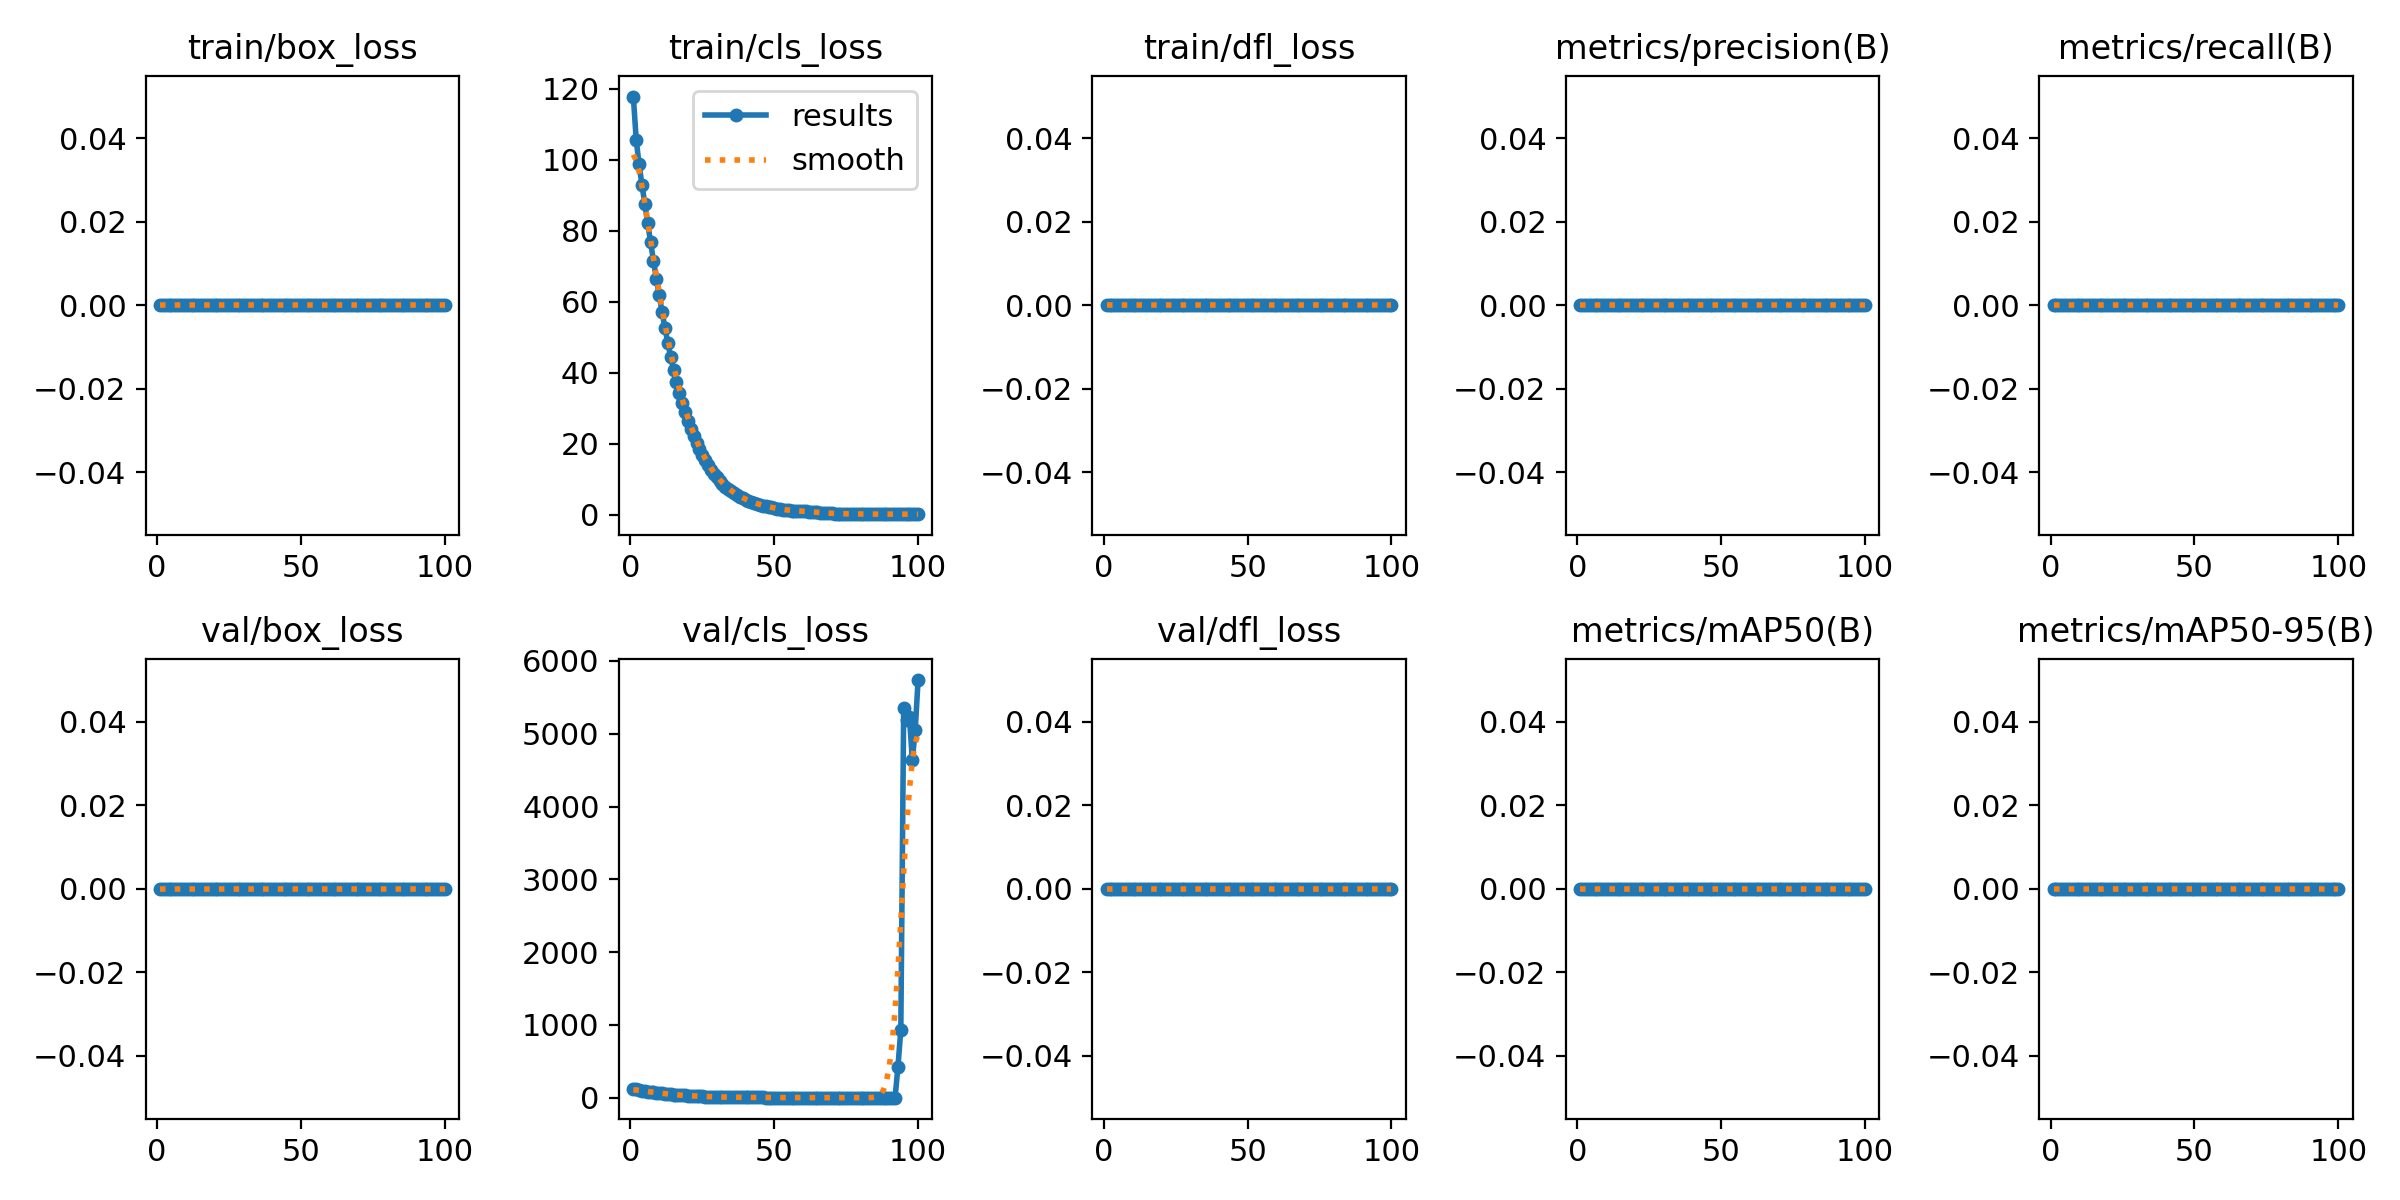

The data file committed next to this chart (first rows):
epoch, time, train/box_loss, train/cls_loss, train/dfl_loss, metrics/precision(B), metrics/recall(B), metrics/mAP50(B), metrics/mAP50-95(B), val/box_loss, val/cls_loss, val/dfl_loss, lr/pg0, lr/pg1, lr/pg2
1, 76.92, 0, 117.8, 0, 0, 0, 0, 0, 0, 125.1, 0, 0.0001666, 0.0001666, 0.0001666
2, 144.4, 0, 105.6, 0, 0, 0, 0, 0, 0, 120.5, 0, 0.0003381, 0.0003381, 0.0003381
3, 210.7, 0, 98.61, 0, 0, 0, 0, 0, 0, 102, 0, 0.0005062, 0.0005062, 0.0005062
4, 276.5, 0, 92.89, 0, 0, 0, 0, 0, 0, 91.61, 0, 0.0006709, 0.0006709, 0.0006709
5, 342.3, 0, 87.52, 0, 0, 0, 0, 0, 0, 85.93, 0, 0.0008, 0.0008, 0.0008
6, 409.8, 0, 82.02, 0, 0, 0, 0, 0, 0, 84.19, 0, 0.0007918, 0.0007918, 0.0007918
7, 475.8, 0, 76.71, 0, 0, 0, 0, 0, 0, 78.74, 0, 0.0007835, 0.0007835, 0.0007835
8, 545.4, 0, 71.56, 0, 0, 0, 0, 0, 0, 73.95, 0, 0.0007753, 0.0007753, 0.0007753
9, 609.7, 0, 66.49, 0, 0, 0, 0, 0, 0, 68.69, 0, 0.000767, 0.000767, 0.000767
10, 674, 0, 61.73, 0, 0, 0, 0, 0, 0, 65.17, 0, 0.0007588, 0.0007588, 0.0007588
11, 737.9, 0, 57.08, 0, 0, 0, 0, 0, 0, 58.63, 0, 0.0007505, 0.0007505, 0.0007505
12, 802, 0, 52.6, 0, 0, 0, 0, 0, 0, 54.14, 0, 0.0007423, 0.0007423, 0.0007423
13, 866.2, 0, 48.38, 0, 0, 0, 0, 0, 0, 50.35, 0, 0.000734, 0.000734, 0.000734
14, 930.4, 0, 44.43, 0, 0, 0, 0, 0, 0, 46.85, 0, 0.0007258, 0.0007258, 0.0007258
15, 994.4, 0, 40.76, 0, 0, 0, 0, 0, 0, 40.7, 0, 0.0007175, 0.0007175, 0.0007175
16, 1059, 0, 37.39, 0, 0, 0, 0, 0, 0, 37.1, 0, 0.0007093, 0.0007093, 0.0007093
17, 1123, 0, 34.3, 0, 0, 0, 0, 0, 0, 36.03, 0, 0.0007011, 0.0007011, 0.0007011
18, 1186, 0, 31.47, 0, 0, 0, 0, 0, 0, 32.87, 0, 0.0006928, 0.0006928, 0.0006928
19, 1250, 0, 28.85, 0, 0, 0, 0, 0, 0, 30.18, 0, 0.0006846, 0.0006846, 0.0006846
20, 1315, 0, 26.45, 0, 0, 0, 0, 0, 0, 27.4, 0, 0.0006763, 0.0006763, 0.0006763
21, 1379, 0, 24.22, 0, 0, 0, 0, 0, 0, 26.22, 0, 0.0006681, 0.0006681, 0.0006681
22, 1443, 0, 22.11, 0, 0, 0, 0, 0, 0, 24.13, 0, 0.0006598, 0.0006598, 0.0006598
23, 1507, 0, 20.16, 0, 0, 0, 0, 0, 0, 21.82, 0, 0.0006516, 0.0006516, 0.0006516
24, 1571, 0, 18.37, 0, 0, 0, 0, 0, 0, 19.27, 0, 0.0006433, 0.0006433, 0.0006433
25, 1645, 0, 16.73, 0, 0, 0, 0, 0, 0, 17.2, 0, 0.0006351, 0.0006351, 0.0006351
26, 1709, 0, 15.26, 0, 0, 0, 0, 0, 0, 16.24, 0, 0.0006268, 0.0006268, 0.0006268
27, 1774, 0, 13.89, 0, 0, 0, 0, 0, 0, 14.87, 0, 0.0006186, 0.0006186, 0.0006186
28, 1838, 0, 12.63, 0, 0, 0, 0, 0, 0, 13.05, 0, 0.0006103, 0.0006103, 0.0006103
29, 1902, 0, 11.49, 0, 0, 0, 0, 0, 0, 12.27, 0, 0.0006021, 0.0006021, 0.0006021
30, 1966, 0, 10.47, 0, 0, 0, 0, 0, 0, 10.99, 0, 0.0005938, 0.0005938, 0.0005938
31, 2030, 0, 9.522, 0, 0, 0, 0, 0, 0, 10.26, 0, 0.0005856, 0.0005856, 0.0005856
32, 2094, 0, 8.663, 0, 0, 0, 0, 0, 0, 9.252, 0, 0.0005774, 0.0005774, 0.0005774
33, 2158, 0, 7.89, 0, 0, 0, 0, 0, 0, 8.343, 0, 0.0005691, 0.0005691, 0.0005691
34, 2222, 0, 7.178, 0, 0, 0, 0, 0, 0, 7.593, 0, 0.0005609, 0.0005609, 0.0005609
35, 2286, 0, 6.551, 0, 0, 0, 0, 0, 0, 6.939, 0, 0.0005526, 0.0005526, 0.0005526
36, 2350, 0, 5.99, 0, 0, 0, 0, 0, 0, 6.297, 0, 0.0005444, 0.0005444, 0.0005444
37, 2414, 0, 5.486, 0, 0, 0, 0, 0, 0, 5.672, 0, 0.0005361, 0.0005361, 0.0005361
38, 2478, 0, 5.026, 0, 0, 0, 0, 0, 0, 5.339, 0, 0.0005279, 0.0005279, 0.0005279
39, 2542, 0, 4.613, 0, 0, 0, 0, 0, 0, 4.851, 0, 0.0005196, 0.0005196, 0.0005196
40, 2607, 0, 4.224, 0, 0, 0, 0, 0, 0, 4.607, 0, 0.0005114, 0.0005114, 0.0005114
41, 2670, 0, 3.877, 0, 0, 0, 0, 0, 0, 4.172, 0, 0.0005031, 0.0005031, 0.0005031
42, 2735, 0, 3.556, 0, 0, 0, 0, 0, 0, 3.719, 0, 0.0004949, 0.0004949, 0.0004949
43, 2798, 0, 3.258, 0, 0, 0, 0, 0, 0, 3.407, 0, 0.0004866, 0.0004866, 0.0004866
44, 2862, 0, 2.99, 0, 0, 0, 0, 0, 0, 3.101, 0, 0.0004784, 0.0004784, 0.0004784
45, 2926, 0, 2.748, 0, 0, 0, 0, 0, 0, 2.756, 0, 0.0004701, 0.0004701, 0.0004701
46, 2990, 0, 2.542, 0, 0, 0, 0, 0, 0, 2.608, 0, 0.0004619, 0.0004619, 0.0004619
47, 3055, 0, 2.369, 0, 0, 0, 0, 0, 0, 2.458, 0, 0.0004537, 0.0004537, 0.0004537
48, 3119, 0, 2.212, 0, 0, 0, 0, 0, 0, 2.368, 0, 0.0004454, 0.0004454, 0.0004454
49, 3183, 0, 2.034, 0, 0, 0, 0, 0, 0, 2.133, 0, 0.0004372, 0.0004372, 0.0004372
50, 3247, 0, 1.859, 0, 0, 0, 0, 0, 0, 1.93, 0, 0.0004289, 0.0004289, 0.0004289
51, 3311, 0, 1.695, 0, 0, 0, 0, 0, 0, 1.704, 0, 0.0004207, 0.0004207, 0.0004207
52, 3374, 0, 1.543, 0, 0, 0, 0, 0, 0, 1.601, 0, 0.0004124, 0.0004124, 0.0004124
53, 3438, 0, 1.41, 0, 0, 0, 0, 0, 0, 1.5, 0, 0.0004042, 0.0004042, 0.0004042
54, 3503, 0, 1.302, 0, 0, 0, 0, 0, 0, 1.406, 0, 0.0003959, 0.0003959, 0.0003959
55, 3566, 0, 1.22, 0, 0, 0, 0, 0, 0, 1.28, 0, 0.0003877, 0.0003877, 0.0003877
56, 3631, 0, 1.144, 0, 0, 0, 0, 0, 0, 1.241, 0, 0.0003794, 0.0003794, 0.0003794
57, 3695, 0, 1.081, 0, 0, 0, 0, 0, 0, 1.186, 0, 0.0003712, 0.0003712, 0.0003712
58, 3759, 0, 1.032, 0, 0, 0, 0, 0, 0, 1.109, 0, 0.0003629, 0.0003629, 0.0003629
59, 3823, 0, 0.9883, 0, 0, 0, 0, 0, 0, 1.051, 0, 0.0003547, 0.0003547, 0.0003547
60, 3886, 0, 0.9482, 0, 0, 0, 0, 0, 0, 1.024, 0, 0.0003464, 0.0003464, 0.0003464
... 40 more rows
